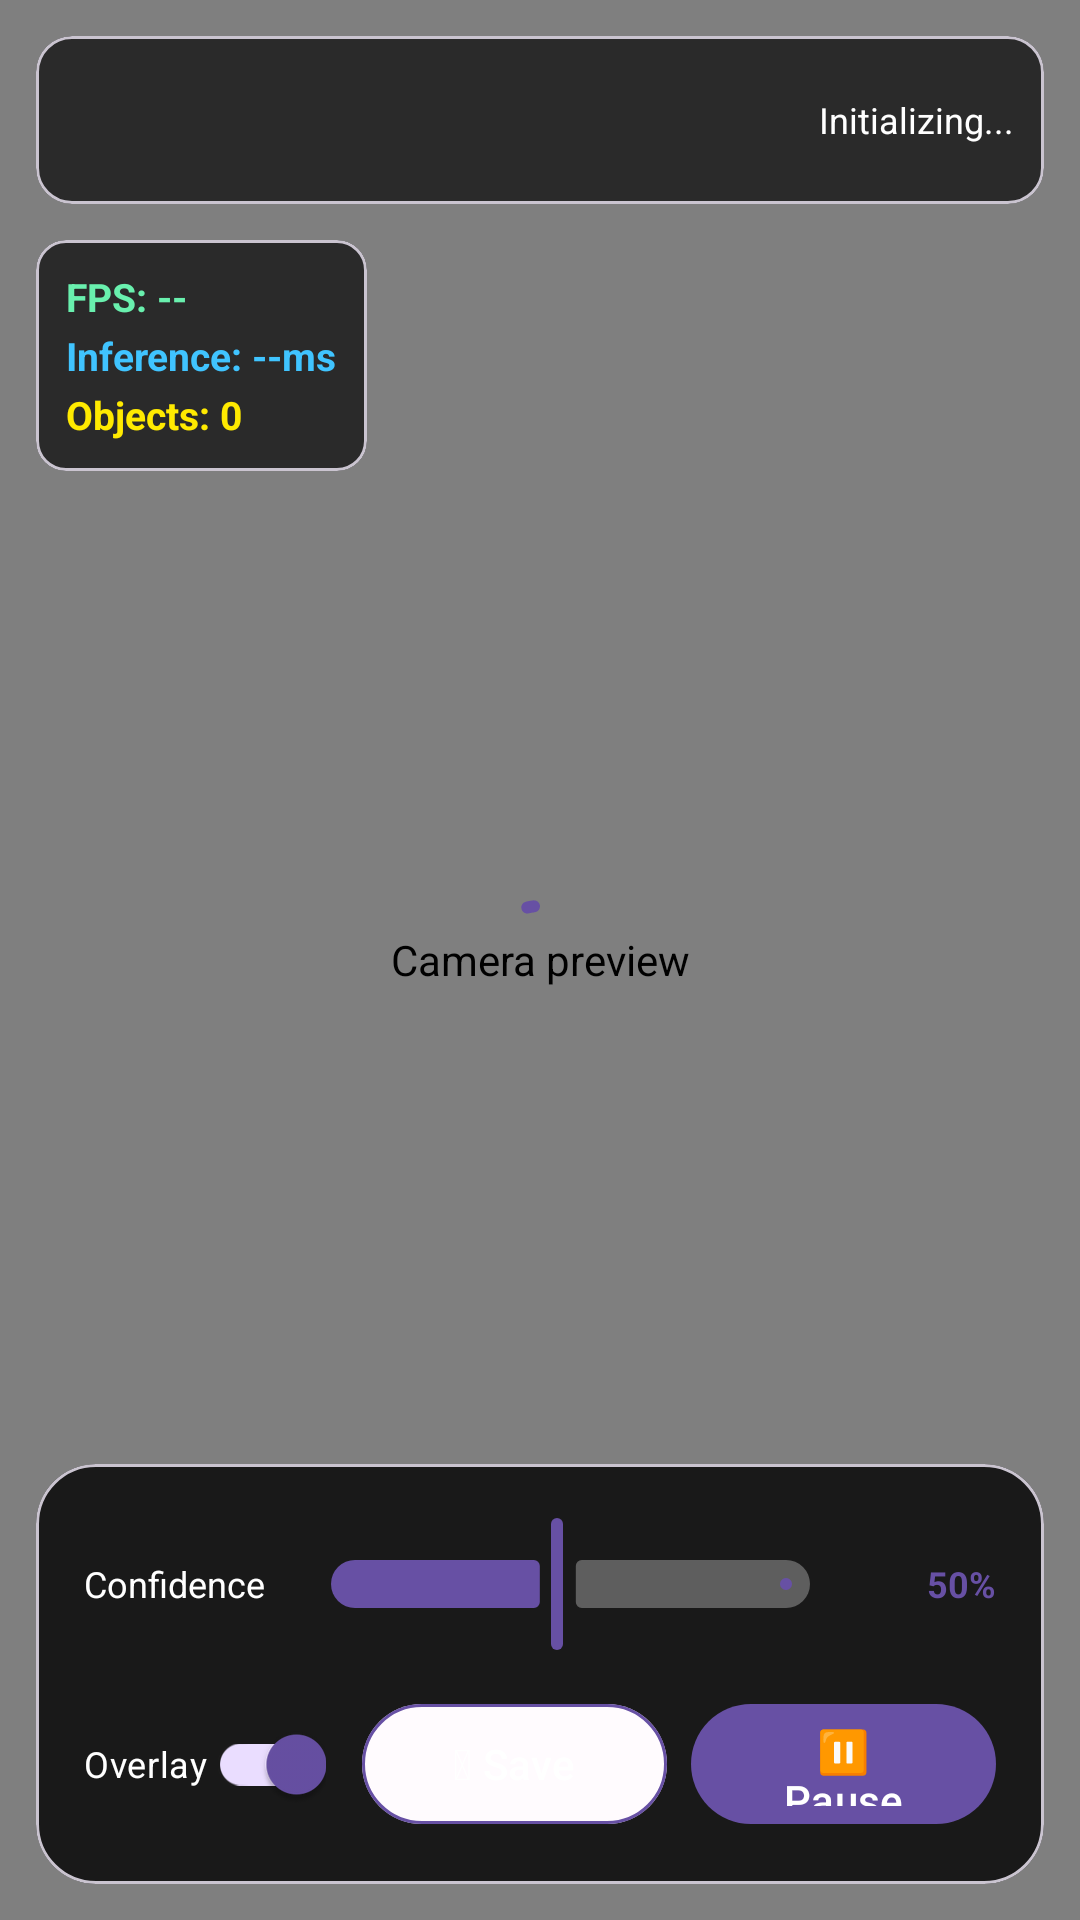

Reconstruct the res/layout file that produces this screen, plus the resources it refers to.
<!-- AndroidManifest.xml: application theme Theme.VisionDetectAI -->
<!-- res/layout/fragment_detection.xml -->
<?xml version="1.0" encoding="utf-8"?>
<androidx.constraintlayout.widget.ConstraintLayout
    xmlns:android="http://schemas.android.com/apk/res/android"
    xmlns:app="http://schemas.android.com/apk/res-auto"
    android:layout_width="match_parent"
    android:layout_height="match_parent"
    android:background="@android:color/black">

    <androidx.camera.view.PreviewView
        android:id="@+id/cameraPreview"
        android:layout_width="0dp"
        android:layout_height="0dp"
        app:layout_constraintTop_toTopOf="parent"
        app:layout_constraintBottom_toBottomOf="parent"
        app:layout_constraintStart_toStartOf="parent"
        app:layout_constraintEnd_toEndOf="parent"
        app:implementationMode="performance"
        app:scaleType="fillCenter"/>

    <com.visiondetect.ai.presentation.detection.DetectionOverlayView
        android:id="@+id/overlayView"
        android:layout_width="0dp"
        android:layout_height="0dp"
        app:layout_constraintTop_toTopOf="@id/cameraPreview"
        app:layout_constraintBottom_toBottomOf="@id/cameraPreview"
        app:layout_constraintStart_toStartOf="@id/cameraPreview"
        app:layout_constraintEnd_toEndOf="@id/cameraPreview"
        android:contentDescription="@string/cd_camera_preview"/>

    <com.google.android.material.progressindicator.CircularProgressIndicator
        android:id="@+id/loadingIndicator"
        android:layout_width="wrap_content"
        android:layout_height="wrap_content"
        android:indeterminate="true"
        app:indicatorColor="@color/colorPrimary"
        app:layout_constraintTop_toTopOf="parent"
        app:layout_constraintBottom_toBottomOf="parent"
        app:layout_constraintStart_toStartOf="parent"
        app:layout_constraintEnd_toEndOf="parent"/>

    <TextView
        android:id="@+id/tvPausedIndicator"
        android:layout_width="wrap_content"
        android:layout_height="wrap_content"
        android:text="&#9208;  PAUSED"
        android:textColor="@color/white"
        android:textSize="18sp"
        android:textStyle="bold"
        android:background="@drawable/bg_paused_badge"
        android:padding="12dp"
        android:visibility="gone"
        app:layout_constraintTop_toTopOf="parent"
        app:layout_constraintBottom_toBottomOf="parent"
        app:layout_constraintStart_toStartOf="parent"
        app:layout_constraintEnd_toEndOf="parent"/>

    
    <com.google.android.material.card.MaterialCardView
        android:id="@+id/hudTopCard"
        android:layout_width="0dp"
        android:layout_height="wrap_content"
        android:layout_margin="12dp"
        app:cardBackgroundColor="#AA000000"
        app:cardCornerRadius="12dp"
        app:layout_constraintTop_toTopOf="parent"
        app:layout_constraintStart_toStartOf="parent"
        app:layout_constraintEnd_toEndOf="parent">
        <LinearLayout android:layout_width="match_parent" android:layout_height="wrap_content"
            android:orientation="horizontal" android:padding="10dp" android:gravity="center_vertical">
            <ImageButton
                android:id="@+id/btnBack"
                android:layout_width="36dp" android:layout_height="36dp"
                android:src="@drawable/ic_arrow_back"
                android:background="?attr/selectableItemBackgroundBorderless"
                android:contentDescription="@string/cd_back"/>
            <View android:layout_width="0dp" android:layout_height="1dp" android:layout_weight="1"/>
            <TextView android:id="@+id/tvStatus"
                android:layout_width="wrap_content" android:layout_height="wrap_content"
                android:text="Initializing..." android:textColor="@color/white" android:textSize="12sp"/>
        </LinearLayout>
    </com.google.android.material.card.MaterialCardView>

    
    <com.google.android.material.card.MaterialCardView
        android:id="@+id/statsCard"
        android:layout_width="wrap_content"
        android:layout_height="wrap_content"
        android:layout_margin="12dp"
        app:cardBackgroundColor="#AA000000"
        app:cardCornerRadius="10dp"
        app:layout_constraintTop_toBottomOf="@id/hudTopCard"
        app:layout_constraintStart_toStartOf="parent">
        <LinearLayout android:layout_width="wrap_content" android:layout_height="wrap_content"
            android:orientation="vertical" android:padding="10dp">
            <TextView android:id="@+id/tvFps"
                android:layout_width="wrap_content" android:layout_height="wrap_content"
                android:text="FPS: --" android:textColor="@color/hud_green"
                android:textSize="13sp" android:textStyle="bold"/>
            <TextView android:id="@+id/tvInferenceTime"
                android:layout_width="wrap_content" android:layout_height="wrap_content"
                android:text="Inference: --ms" android:textColor="@color/hud_cyan"
                android:textSize="13sp" android:textStyle="bold" android:layout_marginTop="2dp"/>
            <TextView android:id="@+id/tvDetectionCount"
                android:layout_width="wrap_content" android:layout_height="wrap_content"
                android:text="Objects: 0" android:textColor="@color/hud_yellow"
                android:textSize="13sp" android:textStyle="bold" android:layout_marginTop="2dp"/>
        </LinearLayout>
    </com.google.android.material.card.MaterialCardView>

    
    <com.google.android.material.card.MaterialCardView
        android:id="@+id/controlsCard"
        android:layout_width="0dp"
        android:layout_height="wrap_content"
        android:layout_margin="12dp"
        app:cardBackgroundColor="#CC000000"
        app:cardCornerRadius="20dp"
        app:layout_constraintBottom_toBottomOf="parent"
        app:layout_constraintStart_toStartOf="parent"
        app:layout_constraintEnd_toEndOf="parent">
        <LinearLayout android:layout_width="match_parent" android:layout_height="wrap_content"
            android:orientation="vertical" android:padding="16dp">
            
            <LinearLayout android:layout_width="match_parent" android:layout_height="wrap_content"
                android:orientation="horizontal" android:gravity="center_vertical"
                android:layout_marginBottom="12dp">
                <TextView android:layout_width="wrap_content" android:layout_height="wrap_content"
                    android:text="Confidence" android:textColor="@color/white" android:textSize="12sp"/>
                <com.google.android.material.slider.Slider
                    android:id="@+id/sliderConfidence"
                    android:layout_width="0dp" android:layout_height="wrap_content"
                    android:layout_weight="1" android:layout_marginHorizontal="8dp"
                    android:valueFrom="10" android:valueTo="95" android:value="50"
                    app:thumbColor="@color/colorPrimary"
                    app:trackColorActive="@color/colorPrimary"
                    app:trackColorInactive="@color/white_30"/>
                <TextView android:id="@+id/tvConfidenceValue"
                    android:layout_width="40dp" android:layout_height="wrap_content"
                    android:text="50%" android:textColor="@color/colorPrimary"
                    android:textSize="12sp" android:textStyle="bold" android:textAlignment="textEnd"/>
            </LinearLayout>
            
            <LinearLayout android:layout_width="match_parent" android:layout_height="wrap_content"
                android:orientation="horizontal" android:gravity="center">
                <com.google.android.material.switchmaterial.SwitchMaterial
                    android:id="@+id/switchOverlay"
                    android:layout_width="wrap_content" android:layout_height="wrap_content"
                    android:text="Overlay" android:textColor="@color/white"
                    android:textSize="12sp" android:checked="true"
                    android:layout_marginEnd="12dp"/>
                <com.google.android.material.button.MaterialButton
                    android:id="@+id/btnCapture"
                    android:layout_width="0dp" android:layout_height="48dp" android:layout_weight="1"
                    android:text="&#128190; Save" android:layout_marginEnd="8dp"
                    app:backgroundTint="?attr/colorSurface"
                    app:strokeColor="@color/colorPrimary" app:strokeWidth="1dp"
                    app:cornerRadius="50dp"/>
                <com.google.android.material.button.MaterialButton
                    android:id="@+id/btnPauseResume"
                    android:layout_width="0dp" android:layout_height="48dp" android:layout_weight="1"
                    android:text="&#9208; Pause"
                    app:backgroundTint="@color/colorPrimary" app:cornerRadius="50dp"/>
            </LinearLayout>
        </LinearLayout>
    </com.google.android.material.card.MaterialCardView>
</androidx.constraintlayout.widget.ConstraintLayout>
<!-- resources referenced by this layout -->
<resources>
  <color name="colorPrimary">#6750A4</color>
  <color name="hud_cyan">#40C4FF</color>
  <color name="hud_green">#69F0AE</color>
  <color name="hud_yellow">#FFEA00</color>
  <color name="white">#FFFFFF</color>
  <color name="white_30">#4DFFFFFF</color>
  <!-- drawable bg_paused_badge (drawable) -->
  <?xml version="1.0" encoding="utf-8"?>
  <shape xmlns:android="http://schemas.android.com/apk/res/android" android:shape="rectangle">
      <solid android:color="#CC000000"/>
      <corners android:radius="8dp"/>
  </shape>
  <string name="cd_back">Back</string>
  <string name="cd_camera_preview">Camera preview</string>
  <style name="Theme.VisionDetectAI" parent="Theme.Material3.Light.NoActionBar">
          <item name="colorPrimary">@color/colorPrimary</item>
          <item name="colorPrimaryDark">@color/colorPrimaryDark</item>
          <item name="colorOnPrimary">@color/colorOnPrimary</item>
          <item name="colorPrimaryContainer">@color/colorPrimaryContainer</item>
          <item name="colorOnPrimaryContainer">@color/colorOnPrimaryContainer</item>
          <item name="colorSecondary">@color/colorSecondary</item>
          <item name="colorTertiary">@color/colorTertiary</item>
          <item name="colorSurface">@color/colorSurface</item>
          <item name="colorSurfaceVariant">@color/colorSurfaceVariant</item>
          <item name="colorOnSurface">@color/colorOnSurface</item>
          <item name="colorOnSurfaceVariant">@color/colorOnSurfaceVariant</item>
          <item name="android:colorBackground">@color/colorBackground</item>
          <item name="colorError">@color/colorError</item>
          <item name="colorOnError">@color/colorOnError</item>
          <item name="colorOutline">@color/colorOutline</item>
          <item name="android:statusBarColor">@android:color/transparent</item>
          <item name="android:windowLightStatusBar">true</item>
          <item name="android:navigationBarColor">@color/colorSurface</item>
      </style>
  <color name="colorPrimaryDark">#4F378B</color>
  <color name="colorOnPrimary">#FFFFFF</color>
  <color name="colorPrimaryContainer">#EADDFF</color>
  <color name="colorOnPrimaryContainer">#21005D</color>
  <color name="colorSecondary">#00BCD4</color>
  <color name="colorTertiary">#FF9100</color>
  <color name="colorSurface">#FFFBFE</color>
  <color name="colorSurfaceVariant">#F3EDF7</color>
  <color name="colorOnSurface">#1C1B1F</color>
  <color name="colorOnSurfaceVariant">#49454F</color>
  <color name="colorBackground">#FFFBFE</color>
  <color name="colorError">#B3261E</color>
  <color name="colorOnError">#FFFFFF</color>
  <color name="colorOutline">#79747E</color>
</resources>
